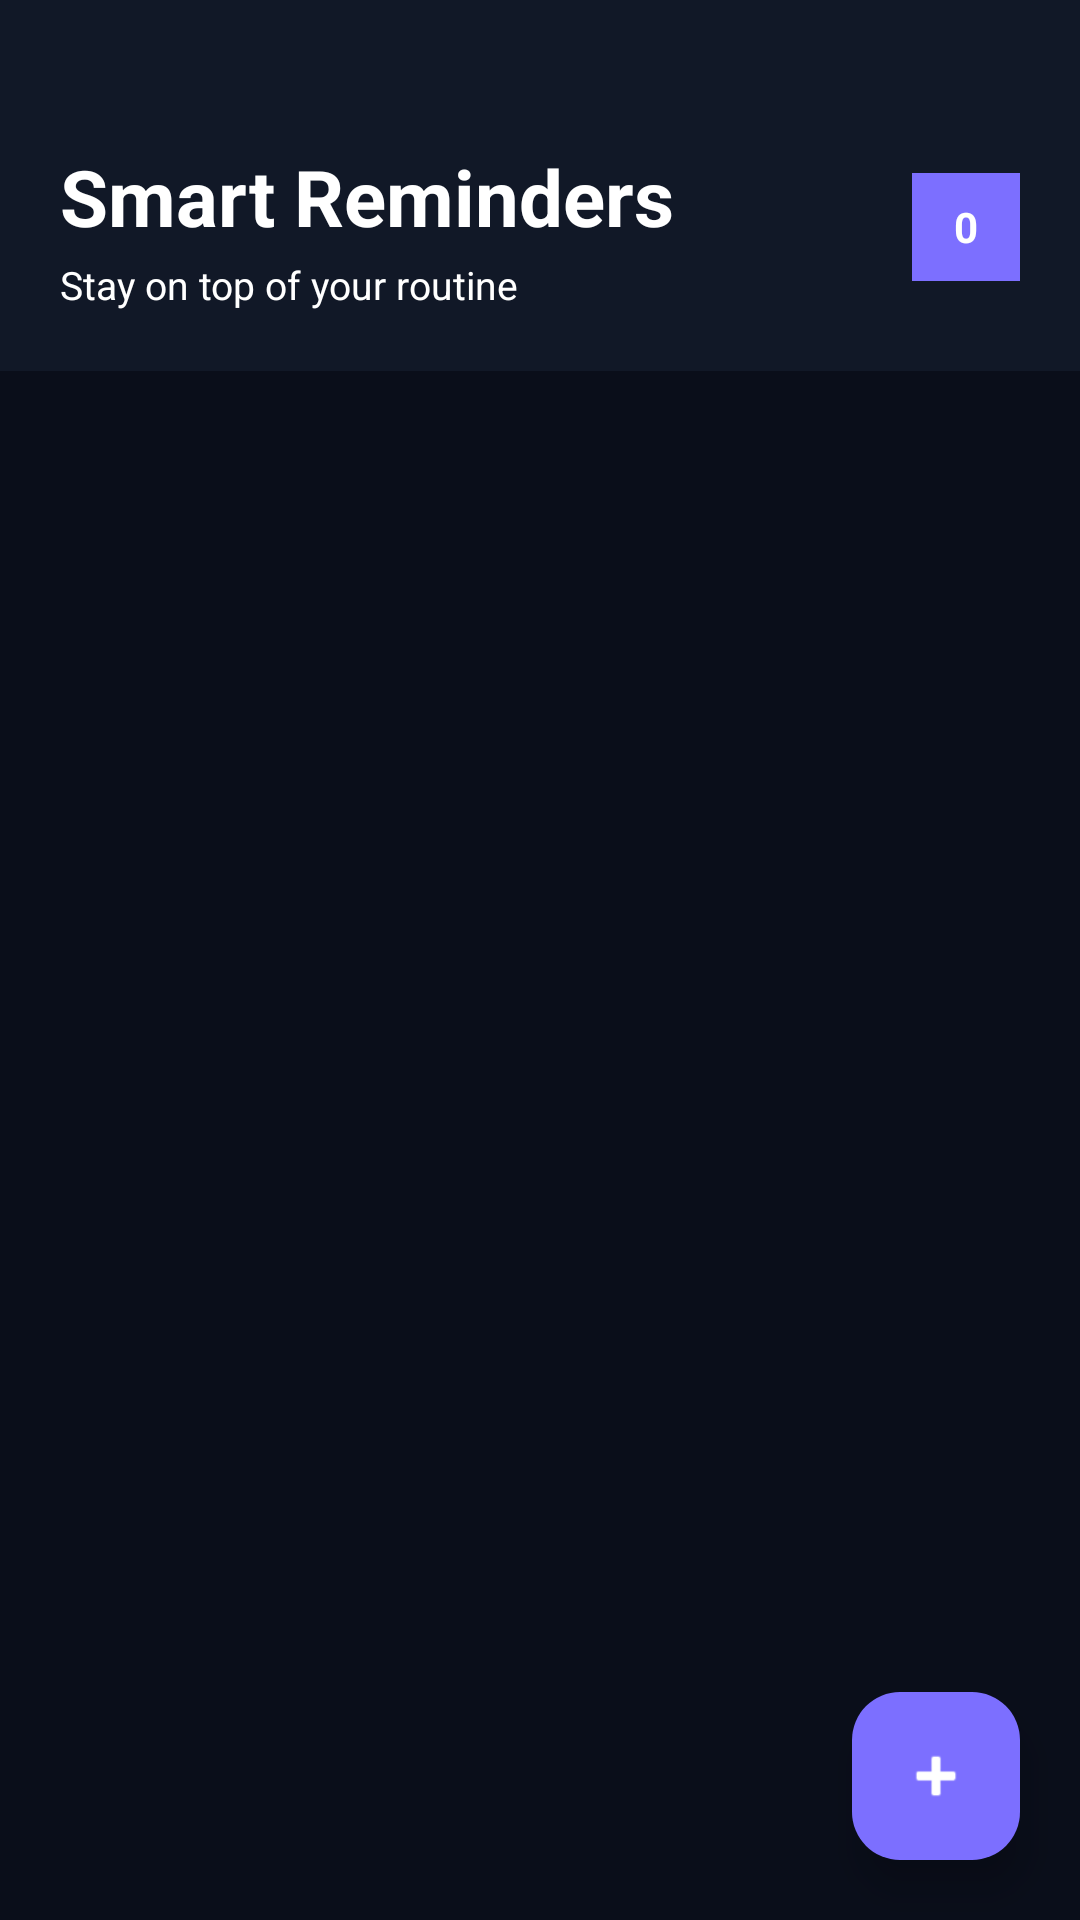

Write the Android layout XML for this screen, with the resource values it uses.
<!-- AndroidManifest.xml: application theme Theme_Dark -->
<!-- res/layout/activity_reminders.xml -->
<?xml version="1.0" encoding="utf-8"?>
<androidx.coordinatorlayout.widget.CoordinatorLayout
    xmlns:android="http://schemas.android.com/apk/res/android"
    xmlns:app="http://schemas.android.com/apk/res-auto"
    android:layout_width="match_parent"
    android:layout_height="match_parent"
    android:background="?android:attr/colorBackground">

    <LinearLayout
        android:layout_width="match_parent"
        android:layout_height="match_parent"
        android:orientation="vertical">

        
        <LinearLayout
            android:layout_width="match_parent"
            android:layout_height="wrap_content"
            android:orientation="vertical"
            android:background="?attr/colorSurface"
            android:paddingStart="20dp"
            android:paddingEnd="20dp"
            android:paddingTop="48dp"
            android:paddingBottom="20dp">

            <LinearLayout
                android:layout_width="match_parent"
                android:layout_height="wrap_content"
                android:orientation="horizontal"
                android:gravity="center_vertical">

                <LinearLayout
                    android:layout_width="0dp"
                    android:layout_height="wrap_content"
                    android:layout_weight="1"
                    android:orientation="vertical">

                    <TextView
                        android:layout_width="wrap_content"
                        android:layout_height="wrap_content"
                        android:text="Smart Reminders"
                        android:textSize="26sp"
                        android:textColor="?attr/colorOnSurface"
                        android:textStyle="bold"/>

                    <TextView
                        android:layout_width="wrap_content"
                        android:layout_height="wrap_content"
                        android:text="Stay on top of your routine"
                        android:textSize="13sp"
                        android:textColor="?attr/colorOnSurface"
                        android:layout_marginTop="3dp"/>
                </LinearLayout>

                
                <TextView
                    android:id="@+id/tvReminderCount"
                    android:layout_width="36dp"
                    android:layout_height="36dp"
                    android:text="0"
                    android:textSize="14sp"
                    android:textColor="?attr/colorOnSurface"
                    android:textStyle="bold"
                    android:background="?attr/colorPrimary"
                    android:gravity="center"/>
            </LinearLayout>
        </LinearLayout>

        
        <LinearLayout
            android:id="@+id/emptyState"
            android:layout_width="match_parent"
            android:layout_height="match_parent"
            android:orientation="vertical"
            android:gravity="center"
            android:visibility="gone"
            android:padding="40dp">

            <TextView
                android:layout_width="wrap_content"
                android:layout_height="wrap_content"
                android:text="⏰"
                android:textSize="72sp"
                android:layout_marginBottom="16dp"/>

            <TextView
                android:id="@+id/tvNoReminders"
                android:layout_width="wrap_content"
                android:layout_height="wrap_content"
                android:text="No reminders yet"
                android:textSize="20sp"
                android:textColor="?attr/colorOnSurface"
                android:textStyle="bold"
                android:layout_marginBottom="8dp"/>

            <TextView
                android:layout_width="wrap_content"
                android:layout_height="wrap_content"
                android:text="Tap + below to add your first reminder"
                android:textSize="14sp"
                android:textColor="?attr/colorOnSurface"
                android:gravity="center"/>
        </LinearLayout>

        
        <androidx.recyclerview.widget.RecyclerView
            android:id="@+id/recyclerView"
            android:layout_width="match_parent"
            android:layout_height="0dp"
            android:layout_weight="1"
            android:padding="12dp"
            android:clipToPadding="false"/>

    </LinearLayout>

    
    <com.google.android.material.floatingactionbutton.FloatingActionButton
        android:id="@+id/fabAdd"
        android:layout_width="wrap_content"
        android:layout_height="wrap_content"
        android:layout_gravity="bottom|end"
        android:layout_margin="20dp"
        android:src="@android:drawable/ic_input_add"
        android:contentDescription="Add reminder"
        app:backgroundTint="?attr/colorPrimary"
        app:tint="?attr/colorOnPrimary"
        app:elevation="8dp"/>

</androidx.coordinatorlayout.widget.CoordinatorLayout>
<!-- resources referenced by this layout -->
<resources>
  <style name="Theme_Dark" parent="Theme.Material3.DayNight.NoActionBar">
          <item name="colorPrimary">#7C6FFF</item>
          <item name="colorPrimaryVariant">#5A4FCC</item>
          <item name="colorOnPrimary">#FFFFFF</item>
          <item name="colorSecondary">#10B981</item>
          <item name="colorOnSecondary">#FFFFFF</item>
          <item name="colorSurface">#111827</item>
          <item name="colorOnSurface">#FFFFFF</item>
          <item name="android:colorBackground">#0A0E1A</item>
          <item name="colorOnBackground">#FFFFFF</item>
          <item name="colorError">#EF4444</item>
          <item name="android:statusBarColor">#111827</item>
          <item name="android:navigationBarColor">#0A0E1A</item>
          <item name="android:windowLightStatusBar">false</item>
          
          <item name="colorPrimaryContainer">#1A1633</item>
          <item name="colorSurfaceVariant">#1F2937</item>
      </style>
</resources>
